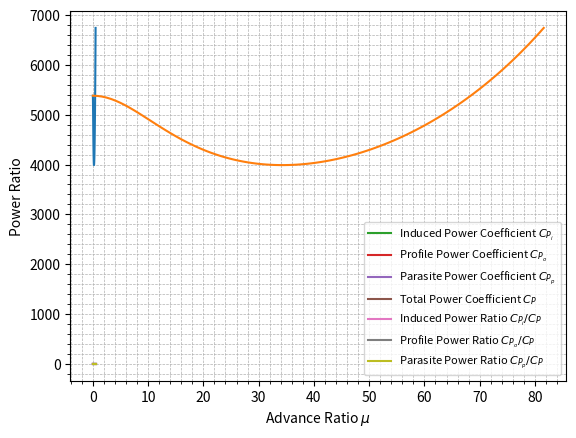

Recreate this plot in Python.
import numpy as np
import matplotlib.pyplot as plt

# region Functions
def calc_parasite_drag_area(m):
    f = 2.5 * 0.15737 * (m/1000)**(2/3)
    return f

def calc_induced_ideal_power_ratio(mu, k_hover):
    k_i = k_hover * np.cosh(6.76 * mu**2)
    return k_i

def calc_profile_power_factor(mu):
    t1 = 0.5 * (1 + 6 * mu**2 + mu**4)
    t2 = 0.25 * (2 + 5 * mu**2) * np.sqrt(1 + mu**2)
    t3 = np.zeros_like(mu)
    mask = mu != 0
    mu_mask = mu[mask]
    t3[mask] = 0.375 * mu_mask**4 * np.log(
        (np.sqrt(1 + mu_mask**2) + 1) / (np.sqrt(1 + mu_mask**2) - 1))
    return t1 + t2 + t3

def calc_inflow_ratio(CT):
    la = np.sqrt(CT / 2)
    return la

def calc_profile_drag_coeff(CT_sigma, cl_cd):
    cd_o = 6 * CT_sigma / cl_cd
    return cd_o

def calc_induced_power_coeff(k_hover, mu, CT):
    k_i = calc_induced_ideal_power_ratio(mu, k_hover)
    la = calc_inflow_ratio(CT)
    CP_i = k_i * CT**2 / (2 * np.sqrt(mu**2 + la**2))
    return CP_i

def calc_profile_power_coeff(mu, sigma, cl_cd):
    cd_o = calc_profile_drag_coeff(CT_sigma, cl_cd)
    Fp_o = calc_profile_power_factor(mu)
    CP_o = sigma * cd_o / 8 * Fp_o
    return CP_o

def calc_parasite_power_coeff(mu, m, A):
    f = calc_parasite_drag_area(m)
    CP_p = 0.5 * mu**3 * f / A
    return CP_p
# endregion

# region Constants
# region Atmospheric Constants
rho = 0.017  # kg/m^3
a = 233.1 # m/s
g = 3.71 # m/s^2
# endregion

# region Aerodynamic Constants
M_tip = 0.7
CT_sigma = 0.115
k_hover = 1.2
cl_cd = 10
# endregion

# region Vehicle Constants
m = 46.47571934878282 # kg
sigma = 0.1632232432895824
r_rotor = 1.0376257291135118 # m
n_rotors = 6
# endregion

# region Derived Values
V_tip = M_tip * a
A_rotor = np.pi * r_rotor**2
A_tot = n_rotors * A_rotor
CT = CT_sigma * sigma
dims = rho * A_tot * V_tip**3
# endregion
# endregion

# region Calculations
advance_ratios = np.linspace(0.0, 0.5, 100)
airspeeds = advance_ratios * V_tip
CP_is = calc_induced_power_coeff(k_hover, advance_ratios, CT)
CP_os = calc_profile_power_coeff(advance_ratios, sigma, cl_cd)
CP_ps = calc_parasite_power_coeff(advance_ratios, m, A_tot)
CPs = CP_is + CP_os + CP_ps
powers = CPs * dims
# endregion

# region Plotting
def plot_curve(x, y, xlabel, ylabel):
    plt.plot(x, y)
    plt.xlabel(xlabel)
    plt.ylabel(ylabel)
    plt.grid(which='both', linestyle='--', linewidth=0.5)
    plt.minorticks_on()
    plt.show()

def plot_curves(x, ys, labels, xlabel, ylabel):
    for y, label in zip(ys, labels):
        plt.plot(x, y, label=label)
    plt.xlabel(xlabel)
    plt.ylabel(ylabel)
    plt.grid(which='both', linestyle='--', linewidth=0.5)
    plt.minorticks_on()
    plt.legend(prop={'size': 8}, ncol=1)
    plt.show()

plot_curve(advance_ratios, powers, 'Advance Ratio $\mu$', 'Power $P_r$ [W]')
plot_curve(airspeeds, powers, 'Airspeed $V$ [m/s]', 'Power $P_r$ [W]')
plot_curves(advance_ratios, [CP_is, CP_os, CP_ps, CPs], ['Induced Power Coefficient $C_{P_i}$',
                                                         'Profile Power Coefficient $C_{P_o}$',
                                                         'Parasite Power Coefficient $C_{P_p}$',
                                                         'Total Power Coefficient $C_P$'], 
                                                         'Advance Ratio $\mu$', 'Power Coefficient $C_P$')
plot_curves(advance_ratios, [np.divide(CP_is, CPs), 
                             np.divide(CP_os, CPs), 
                             np.divide(CP_ps, CPs)], ['Induced Power Ratio $C_{P_i}/C_P$',
                                                      'Profile Power Ratio $C_{P_o}/C_P$',
                                                      'Parasite Power Ratio $C_{P_p}/C_P$'],
                                                      'Advance Ratio $\mu$', 'Power Ratio')
# endregion
